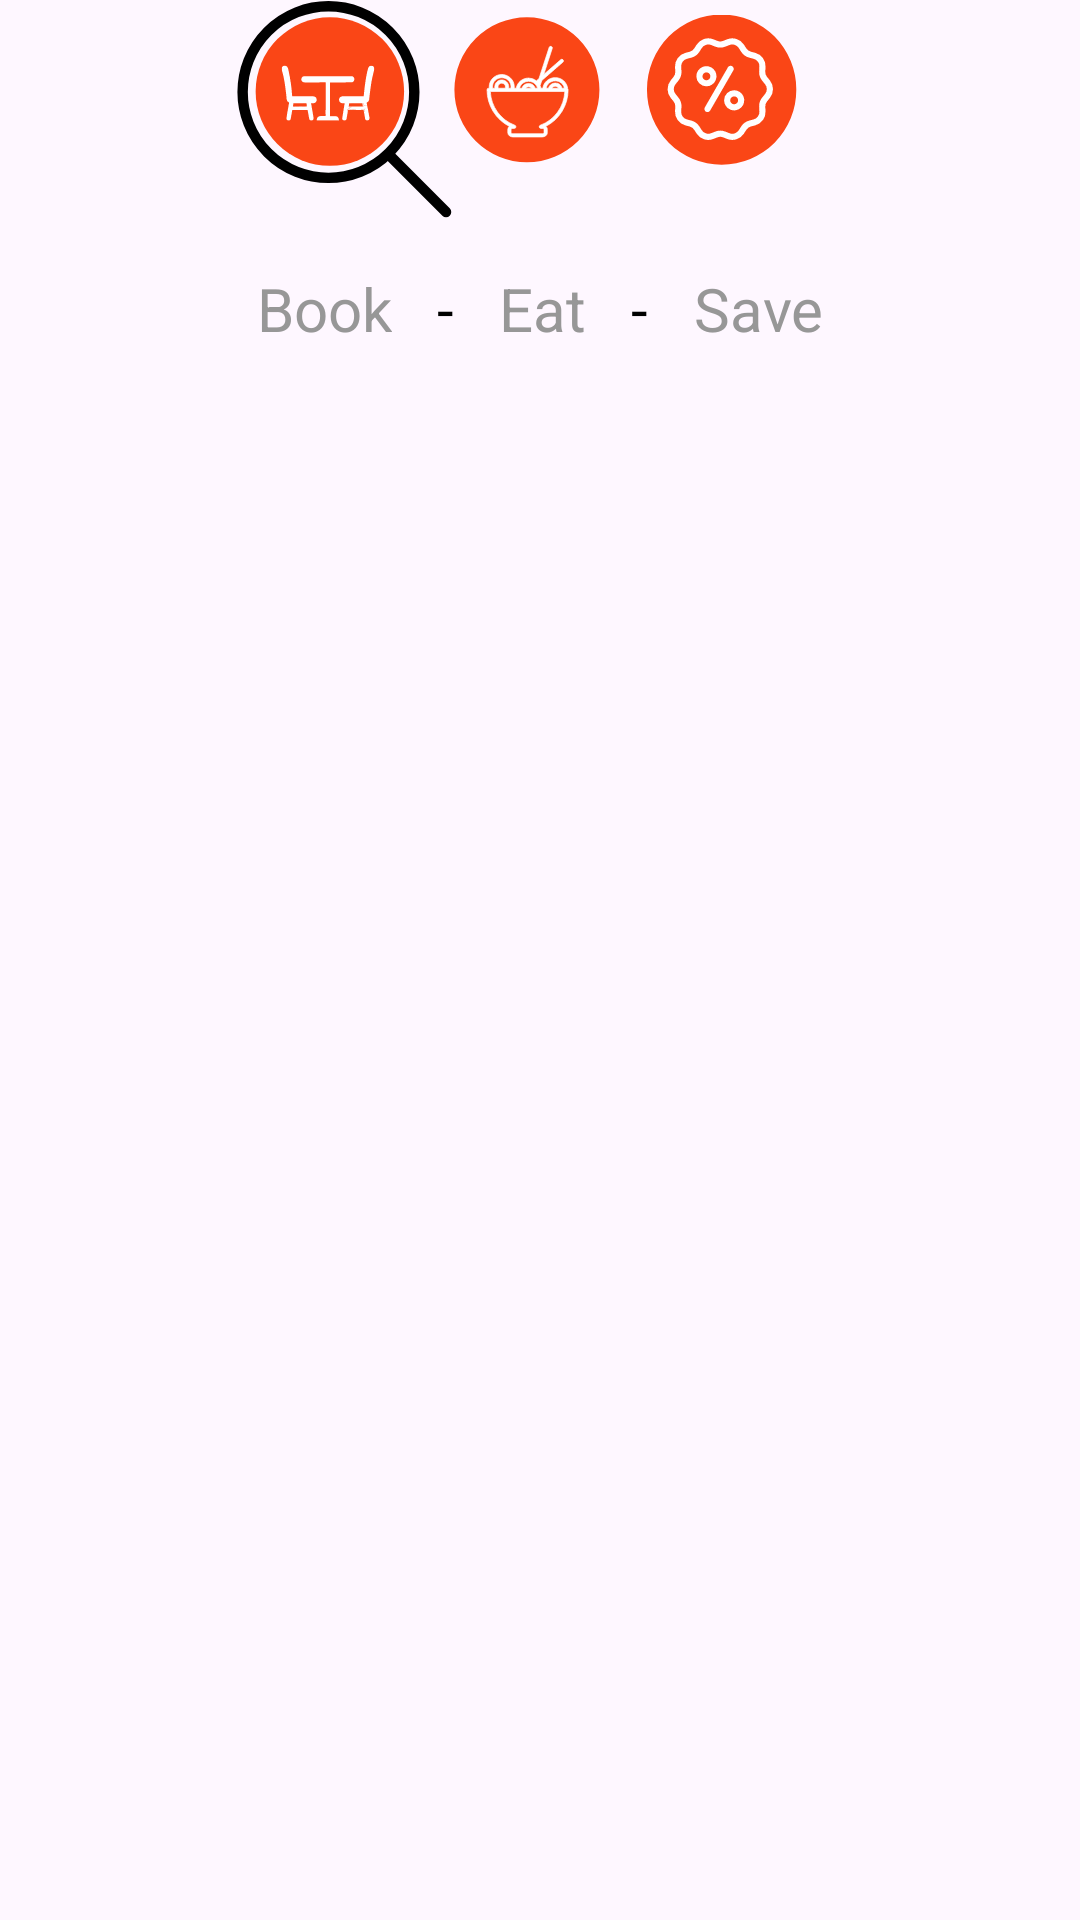

Write the Android layout XML for this screen, with the resource values it uses.
<!-- AndroidManifest.xml: application theme Theme.AppLauchLoader -->
<!-- res/layout/app_launch_loader.xml -->
<?xml version="1.0" encoding="utf-8"?>
<layout xmlns:android="http://schemas.android.com/apk/res/android"
    xmlns:app="http://schemas.android.com/apk/res-auto">

    <androidx.constraintlayout.widget.ConstraintLayout
        android:layout_width="match_parent"
        android:layout_height="wrap_content">

        <androidx.constraintlayout.widget.ConstraintLayout
            android:id="@+id/loaderParent"
            android:layout_width="match_parent"
            android:layout_height="wrap_content"
            app:layout_constraintTop_toTopOf="parent">

            <androidx.constraintlayout.widget.Guideline
                android:id="@+id/centerGuide"
                android:layout_width="wrap_content"
                android:layout_height="wrap_content"
                android:orientation="horizontal"
                app:layout_constraintGuide_percent=".38" />

            <ImageView
                android:id="@+id/firstIV"
                android:layout_width="0dp"
                android:layout_height="0dp"
                android:layout_marginStart="@dimen/dp_11"
                android:layout_marginEnd="@dimen/dp_15"
                android:adjustViewBounds="true"
                android:elevation="@dimen/toolbar_elevation"
                android:src="@drawable/app_launch_table"
                app:layout_constraintBottom_toBottomOf="@+id/centerGuide"
                app:layout_constraintDimensionRatio="1:1"
                app:layout_constraintEnd_toStartOf="@+id/secondIV"
                app:layout_constraintHorizontal_chainStyle="packed"
                app:layout_constraintStart_toStartOf="parent"
                app:layout_constraintTop_toTopOf="@id/centerGuide"
                app:layout_constraintWidth_percent=".14" />

            <ImageView
                android:id="@+id/secondIV"
                android:layout_width="0dp"
                android:layout_height="0dp"
                android:layout_marginEnd="@dimen/dp_15"
                android:adjustViewBounds="true"
                android:elevation="@dimen/toolbar_elevation"
                android:src="@drawable/app_launch_food"
                app:layout_constraintBottom_toBottomOf="@id/centerGuide"
                app:layout_constraintDimensionRatio="1:1"
                app:layout_constraintEnd_toStartOf="@+id/thirdIV"
                app:layout_constraintStart_toEndOf="@+id/firstIV"
                app:layout_constraintTop_toTopOf="@id/centerGuide"
                app:layout_constraintWidth_percent=".14" />

            <ImageView
                android:id="@+id/thirdIV"
                android:layout_width="0dp"
                android:layout_height="0dp"
                android:layout_marginEnd="@dimen/dp_20"
                android:adjustViewBounds="true"
                android:elevation="@dimen/toolbar_elevation"
                android:src="@drawable/app_launch_deal"
                app:layout_constraintBottom_toBottomOf="@id/centerGuide"
                app:layout_constraintDimensionRatio="1:1"
                app:layout_constraintEnd_toEndOf="parent"
                app:layout_constraintStart_toEndOf="@+id/secondIV"
                app:layout_constraintTop_toTopOf="@id/centerGuide"
                app:layout_constraintWidth_percent=".14" />

            <ImageView
                android:id="@+id/movingIV"
                android:layout_width="0dp"
                android:layout_height="0dp"
                android:layout_marginStart="-9.5dp"
                android:adjustViewBounds="true"
                android:elevation="@dimen/toolbar_elevation"
                android:src="@drawable/app_launch_magnifying"
                app:layout_constraintDimensionRatio="1:1"
                app:layout_constraintStart_toStartOf="@+id/firstIV"
                app:layout_constraintTop_toTopOf="parent"
                app:layout_constraintWidth_percent=".22" />

        </androidx.constraintlayout.widget.ConstraintLayout>

        <androidx.appcompat.widget.AppCompatTextView
            android:id="@+id/bookTV"
            android:layout_width="wrap_content"
            android:layout_height="wrap_content"
            android:layout_marginTop="@dimen/dp_10"
            android:gravity="center"
            android:text="Book"
            android:textColor="@color/gray_shade_12"
            android:textSize="@dimen/sp_20"
            app:layout_constraintEnd_toStartOf="@+id/dot1"
            app:layout_constraintHorizontal_chainStyle="packed"
            app:layout_constraintStart_toStartOf="parent"
            app:layout_constraintTop_toBottomOf="@id/loaderParent" />

        <androidx.appcompat.widget.AppCompatTextView
            android:id="@+id/dot1"
            android:layout_width="wrap_content"
            android:layout_height="wrap_content"
            android:layout_marginTop="@dimen/dp_10"
            android:gravity="center"
            android:paddingHorizontal="@dimen/dp_15"
            android:text="-"
            android:textColor="@color/black"
            android:textSize="@dimen/sp_20"
            app:layout_constraintEnd_toStartOf="@+id/eatTV"
            app:layout_constraintStart_toEndOf="@id/bookTV"
            app:layout_constraintTop_toBottomOf="@id/loaderParent" />

        <androidx.appcompat.widget.AppCompatTextView
            android:id="@+id/eatTV"
            android:layout_width="wrap_content"
            android:layout_height="wrap_content"
            android:layout_marginTop="@dimen/dp_10"
            android:gravity="center"
            android:text="Eat"
            android:textColor="@color/gray_shade_12"
            android:textSize="@dimen/sp_20"
            app:layout_constraintEnd_toStartOf="@+id/dot2"
            app:layout_constraintStart_toEndOf="@+id/dot1"
            app:layout_constraintTop_toBottomOf="@id/loaderParent" />

        <androidx.appcompat.widget.AppCompatTextView
            android:id="@+id/dot2"
            android:layout_width="wrap_content"
            android:layout_height="wrap_content"
            android:layout_marginTop="@dimen/dp_10"
            android:gravity="center"
            android:paddingHorizontal="@dimen/dp_15"
            android:text="-"
            android:textColor="@color/black"
            android:textSize="@dimen/sp_20"
            app:layout_constraintEnd_toStartOf="@+id/saveTV"
            app:layout_constraintStart_toEndOf="@id/eatTV"
            app:layout_constraintTop_toBottomOf="@id/loaderParent" />

        <androidx.appcompat.widget.AppCompatTextView
            android:id="@+id/saveTV"
            android:layout_width="wrap_content"
            android:layout_height="wrap_content"
            android:layout_marginTop="@dimen/dp_10"
            android:gravity="center"
            android:text="Save"
            android:textColor="@color/gray_shade_12"
            android:textSize="@dimen/sp_20"
            app:layout_constraintEnd_toEndOf="parent"
            app:layout_constraintStart_toEndOf="@id/dot2"
            app:layout_constraintTop_toBottomOf="@id/loaderParent" />


    </androidx.constraintlayout.widget.ConstraintLayout>
</layout>
<!-- resources referenced by this layout -->
<resources>
  <color name="black">#000000</color>
  <color name="gray_shade_12">#979797</color>
  <dimen name="dp_10">10dp</dimen>
  <dimen name="dp_11">11dp</dimen>
  <dimen name="dp_15">15dp</dimen>
  <dimen name="dp_20">20dp</dimen>
  <dimen name="sp_20">20sp</dimen>
  <dimen name="toolbar_elevation">3dp</dimen>
  <!-- drawable app_launch_deal: vector/xml drawable (drawable, 6156 chars, omitted) -->
  <!-- drawable app_launch_food: vector/xml drawable (drawable, 2501 chars, omitted) -->
  <!-- drawable app_launch_magnifying (drawable) -->
  <vector xmlns:android="http://schemas.android.com/apk/res/android"
      android:width="91dp"
      android:height="91dp"
      android:viewportWidth="91"
      android:viewportHeight="91">
    <path
        android:pathData="M38.958,34.958m-32.958,0a32.958,32.958 0,1 1,65.916 0a32.958,32.958 0,1 1,-65.916 0"
        android:strokeWidth="4"
        android:fillColor="#00000000"
        android:strokeColor="#000"/>
    <path
        android:pathData="M62.832,59.723 L84.111,81"
        android:strokeWidth="4"
        android:fillColor="#00000000"
        android:strokeColor="#000"
        android:strokeLineCap="round"/>
  </vector>
  <!-- drawable app_launch_table: vector/xml drawable (drawable, 12393 chars, omitted) -->
  <style name="Theme.AppLauchLoader" parent="Base.Theme.AppLauchLoader" />
  <style name="Base.Theme.AppLauchLoader" parent="Theme.Material3.DayNight.NoActionBar">
          
          
      </style>
</resources>
